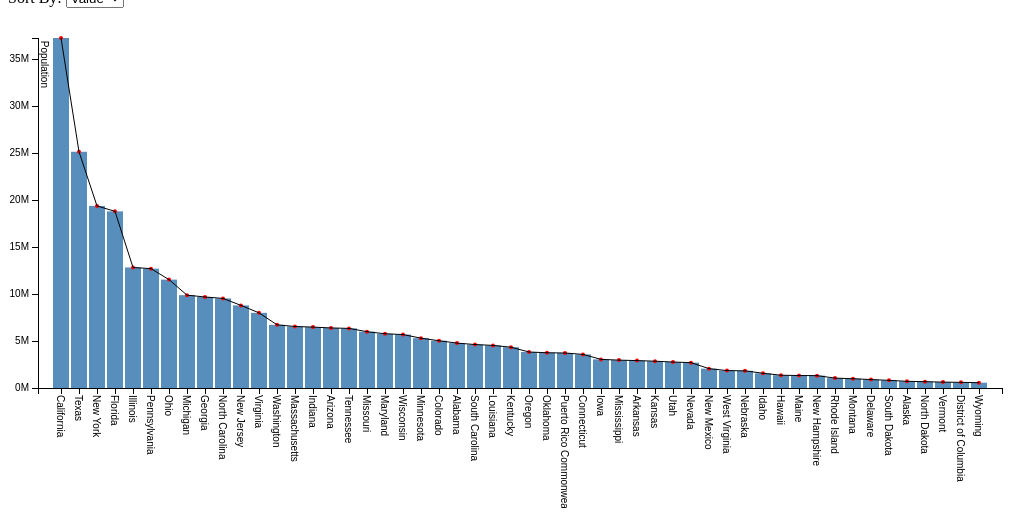
D3 v3 page, settled after 480 driven frames (8 s of simulated time); the page loaded 1 data file(s).


// ── scripts/d3demo.js
'use strict';

window.addEventListener('load', function () {
    var config = {
        width: 1024,
        height: 500,
        margin: {
            top: 30, right: 30, bottom: 120, left: 30
        },
        tooltip: {
            show: true
        }

    };

    var b = new BarChart('#vbar1', config);

    var type = function (d) {
        d.value = parseFloat(d.CENSUS2010POP, 10);
        d.name = d.NAME;
        return d;
    };

    d3.csv('NST_EST2013_ALLDATA.csv', type, function (error, data) {

        data = data.filter(function (d) {
            return( d.STATE !== '0');
        }).sort(function (a, b) {
            return b.value - a.value;
        });

        b.update(data);

        $('#sort_order').on('change', function(){
            var val = $(this).val();
            if(val === 'value'){
                b.sort(function (a, b) {
                    return b.value - a.value;
                });
            } else {
                b.sort(function (a, b) {
                    if(a.name > b.name) return 1;
                    if(a.name < b.name) return -1;
                    return 0;
                });
            }
            //b.sort(data, val);
        });

        $('#show_line_graph').on('change', function(){
            if($(this).prop('checked')){
                $('.bar-path').attr('class', 'bar-path');
                $('.bar circle').attr('class', '');
            } else {
                $('.bar-path').attr('class', 'bar-path hidden');
                $('.bar circle').attr('class', 'hidden');
            }
        });

        $('#show_bar_graph').on('change', function(){
            if($(this).prop('checked')){
                $('.bar rect').attr('class', '');
            } else {
                $('.bar rect').attr('class', 'hidden');
            }
        })
    });
});

function BarChart(node, config) {
    var defaultConfig = {
        width: 500,
        height: 500,
        margin: {
            top: 30, right: 30, bottom: 120, left: 30
        },
        tooltip: {
            show: true,
            padding: {
                top: 5,
                right: 5,
                bottom: 5,
                left: 5
            },

            margin: {
                bottom: 10
            }
        }
    };

    this.config = $.extend(true, {}, defaultConfig, config);

    this.node = d3.select(node);
    this.init();
}

BarChart.prototype = {
    init: function () {

        this.containerWidth = this.config.width || 1024;
        this.containerHeight = this.config.height || 500;

        this.margin = this.config.margin || {
            top: 30, right: 30, bottom: 120, left: 30
        };

        this.chartWidth = this.containerWidth - this.margin.left - this.margin.right;
        this.chartHeight = this.containerHeight - this.margin.top - this.margin.bottom;

        this.createScales().createAxis().createChart();

        return this;
    },

    createScales: function () {
        this.y_scale = d3.scale.linear()
            .range([this.chartHeight, 0]);

        this.x_scale = d3.scale.ordinal()
            .rangeRoundBands([0, this.chartWidth], 0.1);

        return this;
    },

    createAxis: function () {
        this.x_axis = d3.svg.axis()
            .scale(this.x_scale)
            .orient('bottom');

        this.y_axis = d3.svg.axis()
            .scale(this.y_scale)
            .orient('left')
            .ticks(10, '0.0s');

        return this;
    },

    createChart: function () {
        this.chart = this.node
            .append('svg')
            .attr('class', 'chart vchart')
            .attr('width', this.containerWidth)
            .attr('height', this.containerHeight)
            .append('g')
            .attr('transform', 'translate(' + this.margin.left + ', ' + this.margin.top + ')');

        return this;
    },

    update: function (data) {
        var barChart = this;

        this.data = data;

        this.x_scale.domain(data.map(function (d) {
            return d.name;
        }));

        this.y_scale.domain([0, d3.max(data, function (d) {
            return d.value;
        })]);

        this.chart.append('g')
            .attr('transform', 'translate(' + 0 + ', ' + this.chartHeight + ')')
            .attr('class', 'x axis')
            .call(this.x_axis)
            .selectAll('.tick text')
            .call(function (texts) {
                texts.each(function () {
                    var text = d3.select(this)
                        .attr('style', 'text-anchor:start')
                        .attr('transform', 'rotate(90)')
                        .attr('dy', 0)
                        .attr('y', barChart.x_scale.rangeBand() * 1 / 4)
                        .attr('dx', '0.7em');
                });
            });

        this.chart.append('g')
            .attr('class', 'y axis')
            .call(this.y_axis)
            .append('text')
            .text('Population')
            .style('text-anchor', 'end')
            .attr('transform', 'rotate(90)')
            .attr('dy', '.71em')
            .attr('y', -10)
            .attr('x', 50);

        this.bars = this.chart.selectAll('g.bar')
            .data(this.data)
            .enter()
            .sort()
            .append('g')
            .attr('class', 'bar')
            .attr('transform', function (d) {
                return 'translate(' + barChart.x_scale(d.name) + ',' + 0 + ')';
            })
            .append('rect')
            .attr('width', this.x_scale.rangeBand())
            .attr('height', 1)
            .attr('y', this.chartHeight);

        this.chart.selectAll('g.bar').append('circle')
            .attr('r', 2)
            .attr('cx', (this.x_scale.rangeBand() / 2))
            .attr('cy', function(d){
                return barChart.y_scale(d.value);
            });

        var path = '';
        this.chart.selectAll('g.bar')
            .each(function(d, i){
                var x = barChart.x_scale(d.name) + (barChart.x_scale.rangeBand() / 2) ;
                var y = barChart.y_scale(d.value);
                if(i === 0){
                    path += 'M' + x + ',' + y + ' ';
                }else {
                    path += 'L' + x + ',' + (y) + ' ';
                }
            });

        this.chart.append('path')
            .attr('d', path)
            .classed({'bar-path': true});

        this.bars.transition()
            .duration(800)
            .attr('y', function (d) {
                return barChart.y_scale(d.value);
            })
            .attr('height', function (d) {
                return barChart.chartHeight - barChart.y_scale(d.value);
            });

        if (this.config.tooltip.show) {
            this.createToolTip();
        }

        return this;
    },

    createToolTip: function () {

        var barChart = this;
        var margin = this.config.tooltip.margin;
        var padding = this.config.tooltip.padding;

        /*For some reason I need to add this correction to center the text in the rectangle.*/
        var correction = 2;

        this.bars.on('mouseover', function (d, i) {
            d3.select(this.parentNode)
                .append('g')
                .attr('class', 'bar-tooltip')
                .append('text')
                .text(d.name + ' = ' + d3.format('.3s')(d.value))
                .attr('x', 0)
                .attr('y', barChart.y_scale(d.value) - (margin.bottom + padding.bottom));

            var textWidth = $(d3.select('.bar-tooltip').select('text').node()).width();
            var textHeight = $(d3.select('.bar-tooltip').select('text').node()).height();

            d3.select('.bar-tooltip')
                .insert('rect', ':first-child')
                .attr('width', textWidth + padding.left + padding.right)
                .attr('height', textHeight + padding.top + padding.bottom)
                .attr('x', ((textWidth + padding.left + padding.right) / -2))
                .attr('y', barChart.y_scale(d.value) - (textHeight + margin.bottom + padding.bottom + padding.top) + correction)
                .attr('rx', 5)
                .attr('ry', 5);

            if (i === 0) {
                d3.select('.bar-tooltip text').attr('class', 'first');
                d3.select('.bar-tooltip rect').attr('x', 0);
            }
        });

        this.bars.on('mouseout', function () {
            d3.select(this.parentNode).select('.bar-tooltip').remove();
        });
    },

    sort: function (sortFunction) {
        var barChart = this;
        var data = this.data = this.data.sort(sortFunction);
        var transitionDuration = 100;

        this.x_scale.domain(data.map(function (d) {
            return d.name;
        }));

        this.chart.select('.x.axis').remove();

        this.chart.append('g')
            .attr('transform', 'translate(' + 0 + ', ' + this.chartHeight + ')')
            .attr('class', 'x axis')
            .call(this.x_axis)
            .selectAll('.tick text')
            .call(function (texts) {
                texts.each(function () {
                    var text = d3.select(this)
                        .attr('style', 'text-anchor:start')
                        .attr('transform', 'rotate(90)')
                        .attr('dy', 0)
                        .attr('y', barChart.x_scale.rangeBand() * 1 / 4)
                        .attr('dx', '0.7em');
                });
            });

        this.chart.select('.bar-path').remove();

        var path = '';
        var pathEl = this.chart.append('path')
            .classed({'bar-path': true});

        this.chart.selectAll('g.bar')
            .sort(sortFunction)
            .transition()
            .duration(transitionDuration)
            .delay(function(d, i){
                return i * transitionDuration;
            })
            .attr('transform', function(d){
                return 'translate(' + barChart.x_scale(d.name) + ', 0)';
            })
            .style('fill', 'red')
            .each('end', function(d, i){
                var x = barChart.x_scale(d.name) + (barChart.x_scale.rangeBand() / 2) ;
                var y = barChart.y_scale(d.value);
                if(i === 0){
                    path += 'M' + x + ',' + y + ' ';
                }else {
                    path += 'L' + x + ',' + (y) + ' ';
                }
                pathEl.attr('d', path)
            });

    }
};



### data: NST_EST2013_ALLDATA.csv
SUMLEV, REGION, DIVISION, STATE, NAME, CENSUS2010POP, ESTIMATESBASE2010, POPESTIMATE2010, POPESTIMATE2011, POPESTIMATE2012, POPESTIMATE2013, NPOPCHG_2010, NPOPCHG_2011, NPOPCHG_2012, NPOPCHG_2013, BIRTHS2010, BIRTHS2011, BIRTHS2012, BIRTHS2013, DEATHS2010, DEATHS2011, DEATHS2012, DEATHS2013, NATURALINC2010
10, 0, 0, 0, United States, 308745538, 308747716, 309326295, 311582564, 313873685, 316128839, 578579, 2256269, 2291121, 2255154, 987836, 3973485, 3953272, 3952937, 598716, 2492125, 2528253, 2540928, 389120
20, 1, 0, 0, Northeast Region, 55317240, 55317261, 55376322, 55598499, 55771792, 55943073, 59061, 222177, 173293, 171281, 158644, 646247, 640774, 640702, 110689, 464778, 471640, 471058, 47955
20, 2, 0, 0, Midwest Region, 66927001, 66927549, 66976321, 67146663, 67321425, 67547890, 48772, 170342, 174762, 226465, 208628, 834897, 832007, 827949, 140782, 580757, 579538, 576261, 67846
20, 3, 0, 0, South Region, 114555744, 114557273, 114857899, 116032322, 117253992, 118383453, 300626, 1174423, 1221670, 1129461, 377273, 1509617, 1511382, 1510183, 228954, 957769, 972281, 983638, 148319
20, 4, 0, 0, West Region, 71945553, 71945633, 72115753, 72805080, 73526476, 74254423, 170120, 689327, 721396, 727947, 243291, 982724, 969109, 974103, 118291, 488821, 504794, 509971, 125000
40, 3, 6, 1, Alabama, 4779736, 4779758, 4785570, 4801627, 4817528, 4833722, 5812, 16057, 15901, 16194, 14966, 59700, 59356, 58858, 11090, 48424, 48596, 48922, 3876
40, 4, 9, 2, Alaska, 710231, 710231, 713868, 723375, 730307, 735132, 3637, 9507, 6932, 4825, 2753, 11720, 11349, 11610, 807, 3769, 3998, 4113, 1946
40, 4, 8, 4, Arizona, 6392017, 6392015, 6408790, 6468796, 6551149, 6626624, 16775, 60006, 82353, 75475, 22278, 86101, 86127, 85994, 11486, 47605, 49898, 50274, 10792
40, 3, 7, 5, Arkansas, 2915918, 2915916, 2922280, 2938506, 2949828, 2959373, 6364, 16226, 11322, 9545, 9390, 38452, 38847, 38464, 7013, 29216, 28869, 28793, 2377
40, 4, 9, 6, California, 37253956, 37253959, 37333601, 37668681, 37999878, 38332521, 79642, 335080, 331197, 332643, 125963, 509751, 500548, 503634, 57346, 237652, 246860, 250567, 68617
40, 4, 8, 8, Colorado, 5029196, 5029196, 5048196, 5118400, 5189458, 5268367, 19000, 70204, 71058, 78909, 16315, 65927, 65237, 65831, 7835, 32026, 32824, 33159, 8480
40, 1, 1, 9, Connecticut, 3574097, 3574097, 3579210, 3588948, 3591765, 3596080, 5113, 9738, 2817, 4315, 9208, 37635, 37091, 37172, 6838, 29129, 29368, 29249, 2370
40, 3, 5, 10, Delaware, 897934, 897936, 899711, 907985, 917053, 925749, 1775, 8274, 9068, 8696, 2794, 11305, 11266, 11286, 1840, 7776, 7978, 8025, 954
40, 3, 5, 11, District of Columbia, 601723, 601767, 605125, 619624, 633427, 646449, 3358, 14499, 13803, 13022, 2312, 9197, 9411, 9589, 1175, 4660, 4928, 5151, 1137
40, 3, 5, 12, Florida, 18801310, 18802690, 18846054, 19083482, 19320749, 19552860, 43364, 237428, 237267, 232111, 53474, 213201, 215290, 215542, 41767, 174078, 178466, 182121, 11707
40, 3, 5, 13, Georgia, 9687653, 9687663, 9713248, 9810181, 9915646, 9992167, 25585, 96933, 105465, 76521, 33636, 132623, 132997, 132184, 17253, 71250, 72108, 73288, 16383
40, 4, 9, 15, Hawaii, 1360301, 1360301, 1363731, 1376897, 1390090, 1404054, 3430, 13166, 13193, 13964, 4621, 19155, 18825, 19016, 2536, 10044, 11060, 11433, 2085
40, 4, 8, 16, Idaho, 1567582, 1567652, 1570718, 1583930, 1595590, 1612136, 3066, 13212, 11660, 16546, 5677, 22951, 22051, 22187, 2572, 11668, 11503, 11250, 3105
40, 2, 3, 17, Illinois, 12830632, 12830632, 12839695, 12855970, 12868192, 12882135, 9063, 16275, 12222, 13943, 40839, 162422, 160357, 158964, 24046, 100735, 102233, 102190, 16793
40, 2, 3, 18, Indiana, 6483802, 6483797, 6489965, 6516336, 6537782, 6570902, 6168, 26371, 21446, 33120, 20817, 83469, 83515, 83179, 13874, 57277, 57527, 57187, 6943
40, 2, 4, 19, Iowa, 3046355, 3046857, 3050314, 3064102, 3075039, 3090416, 3457, 13788, 10937, 15377, 9637, 37857, 38439, 38091, 6865, 27903, 27469, 27349, 2772
40, 2, 4, 20, Kansas, 2853118, 2853116, 2858910, 2869548, 2885398, 2893957, 5794, 10638, 15850, 8559, 10163, 40109, 39557, 39624, 5988, 24838, 23952, 23701, 4175
40, 3, 6, 21, Kentucky, 4339367, 4339357, 4347698, 4366869, 4379730, 4395295, 8341, 19171, 12861, 15565, 13948, 55319, 55033, 54554, 10516, 42186, 41988, 41881, 3432
40, 3, 7, 22, Louisiana, 4533372, 4533372, 4545392, 4575197, 4602134, 4625470, 12020, 29805, 26937, 23336, 15260, 62293, 61876, 61703, 9184, 40722, 41194, 42002, 6076
40, 1, 1, 23, Maine, 1328361, 1328361, 1327366, 1327844, 1328501, 1328302, -995, 478, 657, -199, 3137, 12625, 12751, 12566, 3111, 12882, 12945, 12866, 26
40, 3, 5, 24, Maryland, 5773552, 5773623, 5787193, 5840241, 5884868, 5928814, 13570, 53048, 44627, 43946, 18132, 73548, 72970, 73240, 10612, 43473, 45393, 46205, 7520
40, 1, 1, 25, Massachusetts, 6547629, 6547629, 6563263, 6606285, 6645303, 6692824, 15634, 43022, 39018, 47521, 17730, 73185, 72917, 73491, 12314, 53199, 54122, 54111, 5416
40, 2, 3, 26, Michigan, 9883640, 9883701, 9876149, 9874589, 9882519, 9895622, -7552, -1560, 7930, 13103, 28383, 113983, 113392, 113202, 22152, 88776, 89158, 88718, 6231
40, 2, 4, 27, Minnesota, 5303925, 5303925, 5310337, 5347108, 5379646, 5420380, 6412, 36771, 32538, 40734, 17087, 68385, 68288, 68205, 9344, 39454, 39183, 38916, 7743
40, 3, 6, 28, Mississippi, 2967297, 2967299, 2970047, 2977886, 2986450, 2991207, 2748, 7839, 8564, 4757, 9997, 39729, 39962, 39348, 6641, 29095, 28642, 28976, 3356
40, 2, 4, 29, Missouri, 5988927, 5988923, 5996063, 6010065, 6024522, 6044171, 7140, 14002, 14457, 19649, 19164, 76237, 75868, 75382, 13198, 55535, 55134, 55033, 5966
40, 4, 8, 30, Montana, 989415, 989417, 990527, 997600, 1005494, 1015165, 1110, 7073, 7894, 9671, 3020, 11987, 12107, 12103, 2404, 8958, 8780, 8815, 616
40, 2, 4, 31, Nebraska, 1826341, 1826341, 1829838, 1841749, 1855350, 1868516, 3497, 11911, 13601, 13166, 6383, 25732, 25798, 25703, 3665, 15335, 14647, 14385, 2718
40, 4, 8, 32, Nevada, 2700551, 2700552, 2703230, 2717951, 2754354, 2790136, 2678, 14721, 36403, 35782, 8785, 35844, 35145, 35504, 4945, 19998, 20797, 21023, 3840
… [head cut at 6 KiB]